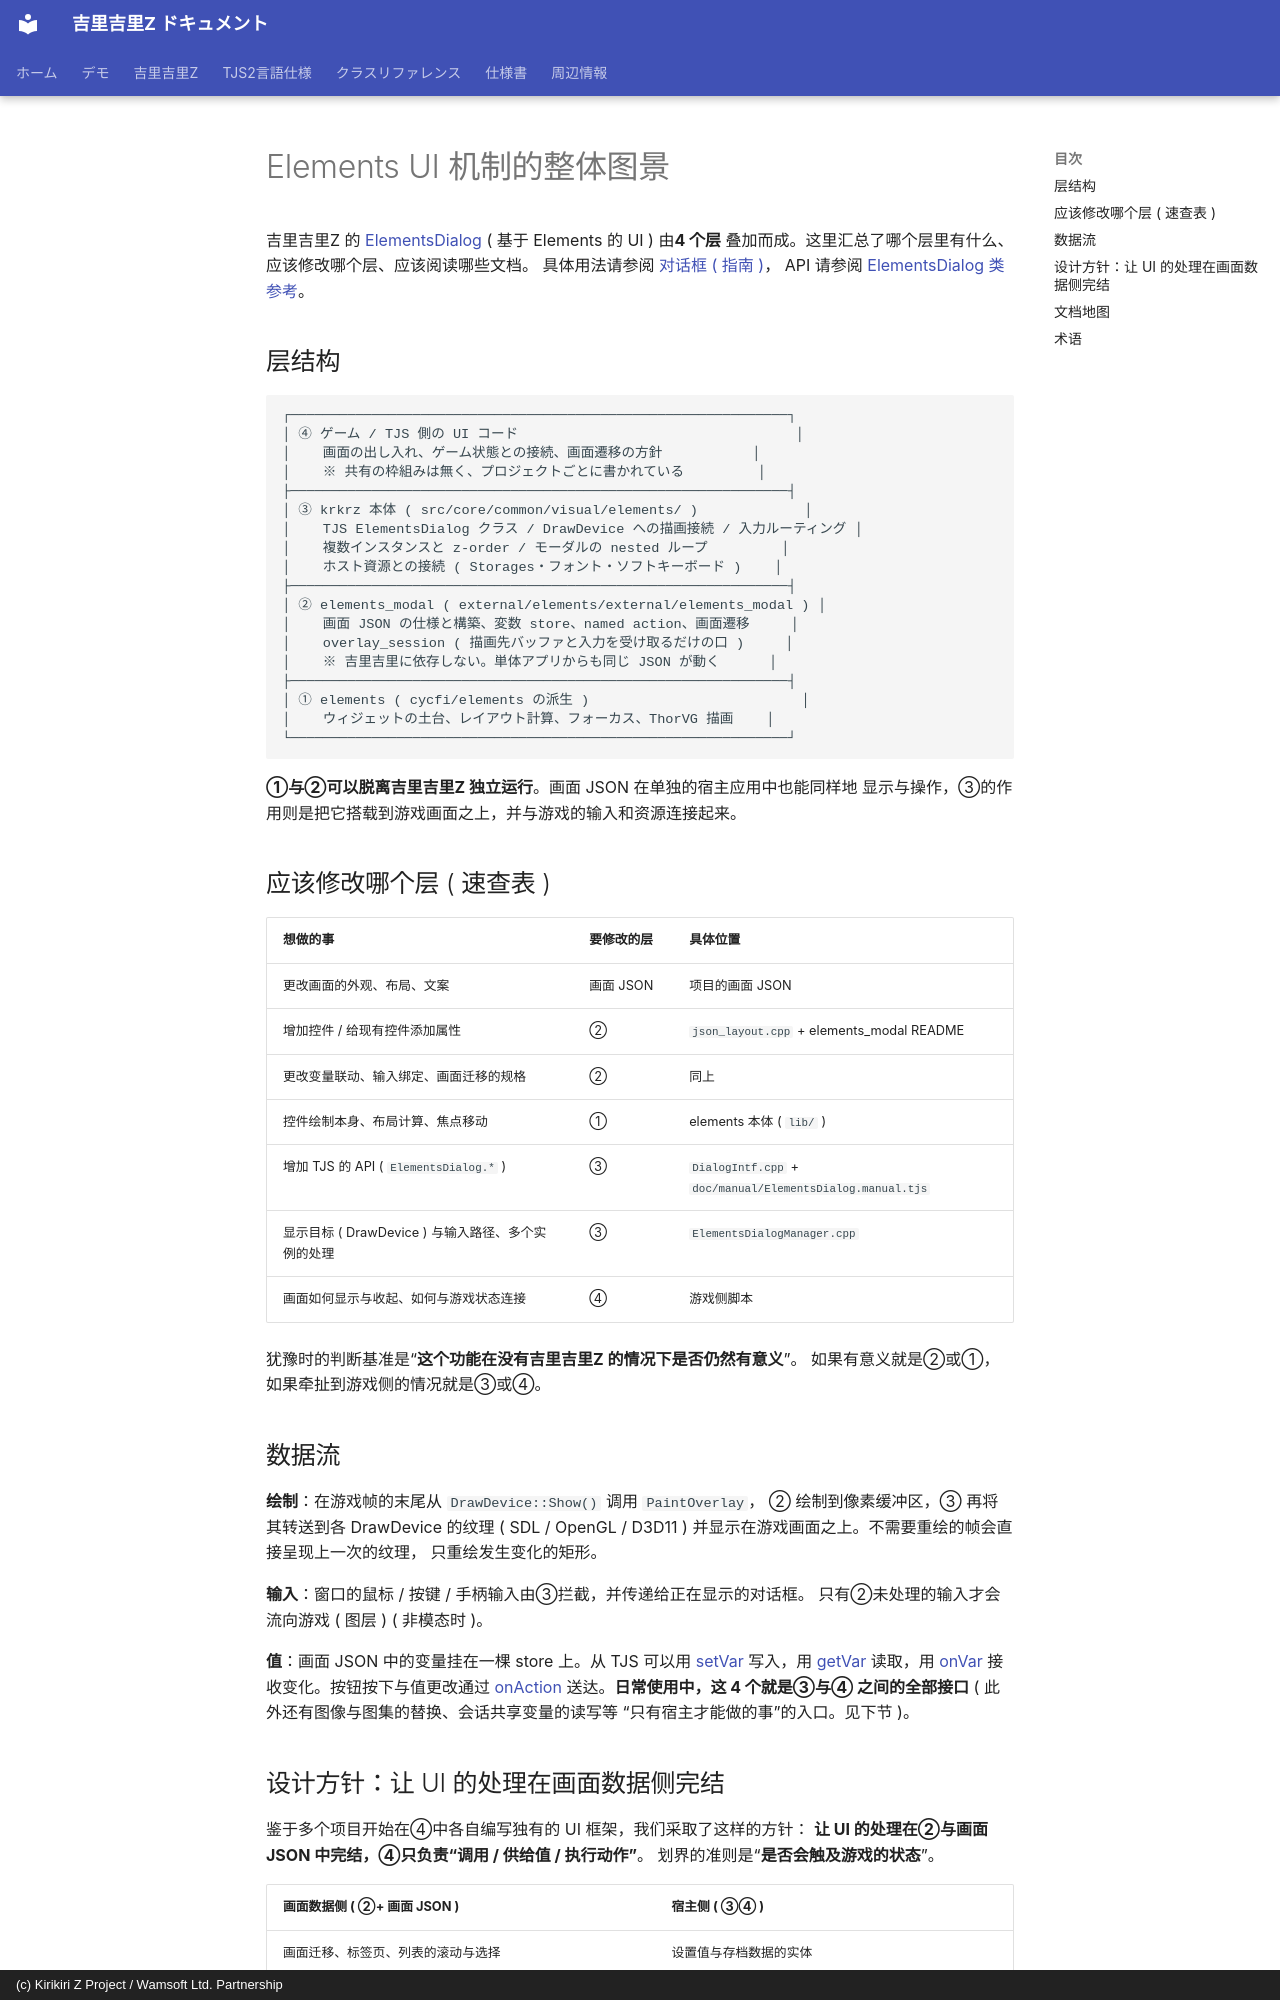

repository: AetherKiri/krkrz_dev · page: zh/topics/core/elements/index.html · generator: mkdocs · copyright: (c) Kirikiri Z Project / Wamsoft Ltd. Partnership

# Elements UI 机制的整体图景

吉里吉里Z 的 [ElementsDialog](../../reference/ElementsDialog.md) ( 基于 Elements 的 UI ) 由**4 个层**
叠加而成。这里汇总了哪个层里有什么、应该修改哪个层、应该阅读哪些文档。
具体用法请参阅 [对话框 ( 指南 )](../../guide/ElementsDialog.md)，
API 请参阅 [ElementsDialog 类参考](../../reference/ElementsDialog.md)。

## 层结构

```
┌─────────────────────────────────────────────────────────────┐
│ ④ ゲーム / TJS 側の UI コード                                  │
│    画面の出し入れ、ゲーム状態との接続、画面遷移の方針           │
│    ※ 共有の枠組みは無く、プロジェクトごとに書かれている         │
├─────────────────────────────────────────────────────────────┤
│ ③ krkrz 本体 ( src/core/common/visual/elements/ )             │
│    TJS ElementsDialog クラス / DrawDevice への描画接続 / 入力ルーティング │
│    複数インスタンスと z-order / モーダルの nested ループ         │
│    ホスト資源との接続 ( Storages・フォント・ソフトキーボード )    │
├─────────────────────────────────────────────────────────────┤
│ ② elements_modal ( external/elements/external/elements_modal ) │
│    画面 JSON の仕様と構築、変数 store、named action、画面遷移     │
│    overlay_session ( 描画先バッファと入力を受け取るだけの口 )     │
│    ※ 吉里吉里に依存しない。単体アプリからも同じ JSON が動く      │
├─────────────────────────────────────────────────────────────┤
│ ① elements ( cycfi/elements の派生 )                          │
│    ウィジェットの土台、レイアウト計算、フォーカス、ThorVG 描画    │
└─────────────────────────────────────────────────────────────┘
```

**①与②可以脱离吉里吉里Z 独立运行**。画面 JSON 在单独的宿主应用中也能同样地
显示与操作，③的作用则是把它搭载到游戏画面之上，并与游戏的输入和资源连接起来。

## 应该修改哪个层 ( 速查表 )

| 想做的事 | 要修改的层 | 具体位置 |
|---|---|---|
| 更改画面的外观、布局、文案 | 画面 JSON | 项目的画面 JSON |
| 增加控件 / 给现有控件添加属性 | ② | `json_layout.cpp` + elements_modal README |
| 更改变量联动、输入绑定、画面迁移的规格 | ② | 同上 |
| 控件绘制本身、布局计算、焦点移动 | ① | elements 本体 ( `lib/` ) |
| 增加 TJS 的 API ( `ElementsDialog.*` ) | ③ | `DialogIntf.cpp` + `doc/manual/ElementsDialog.manual.tjs` |
| 显示目标 ( DrawDevice ) 与输入路径、多个实例的处理 | ③ | `ElementsDialogManager.cpp` |
| 画面如何显示与收起、如何与游戏状态连接 | ④ | 游戏侧脚本 |

犹豫时的判断基准是“**这个功能在没有吉里吉里Z 的情况下是否仍然有意义**”。
如果有意义就是②或①，如果牵扯到游戏侧的情况就是③或④。

## 数据流

**绘制**：在游戏帧的末尾从 `DrawDevice::Show()` 调用 `PaintOverlay`，
② 绘制到像素缓冲区，③ 再将其转送到各 DrawDevice 的纹理 ( SDL / OpenGL /
D3D11 ) 并显示在游戏画面之上。不需要重绘的帧会直接呈现上一次的纹理，
只重绘发生变化的矩形。

**输入**：窗口的鼠标 / 按键 / 手柄输入由③拦截，并传递给正在显示的对话框。
只有②未处理的输入才会流向游戏 ( 图层 ) ( 非模态时 )。

**值**：画面 JSON 中的变量挂在一棵 store 上。从 TJS 可以用
[setVar](../../reference/ElementsDialog.md#setvar) 写入，用 [getVar](../../reference/ElementsDialog.md#getvar)
读取，用 [onVar](../../reference/ElementsDialog.md#onvar) 接收变化。按钮按下与值更改通过
[onAction](../../reference/ElementsDialog.md#onaction) 送达。**日常使用中，这 4 个就是③与④
之间的全部接口** ( 此外还有图像与图集的替换、会话共享变量的读写等
“只有宿主才能做的事”的入口。见下节 )。
